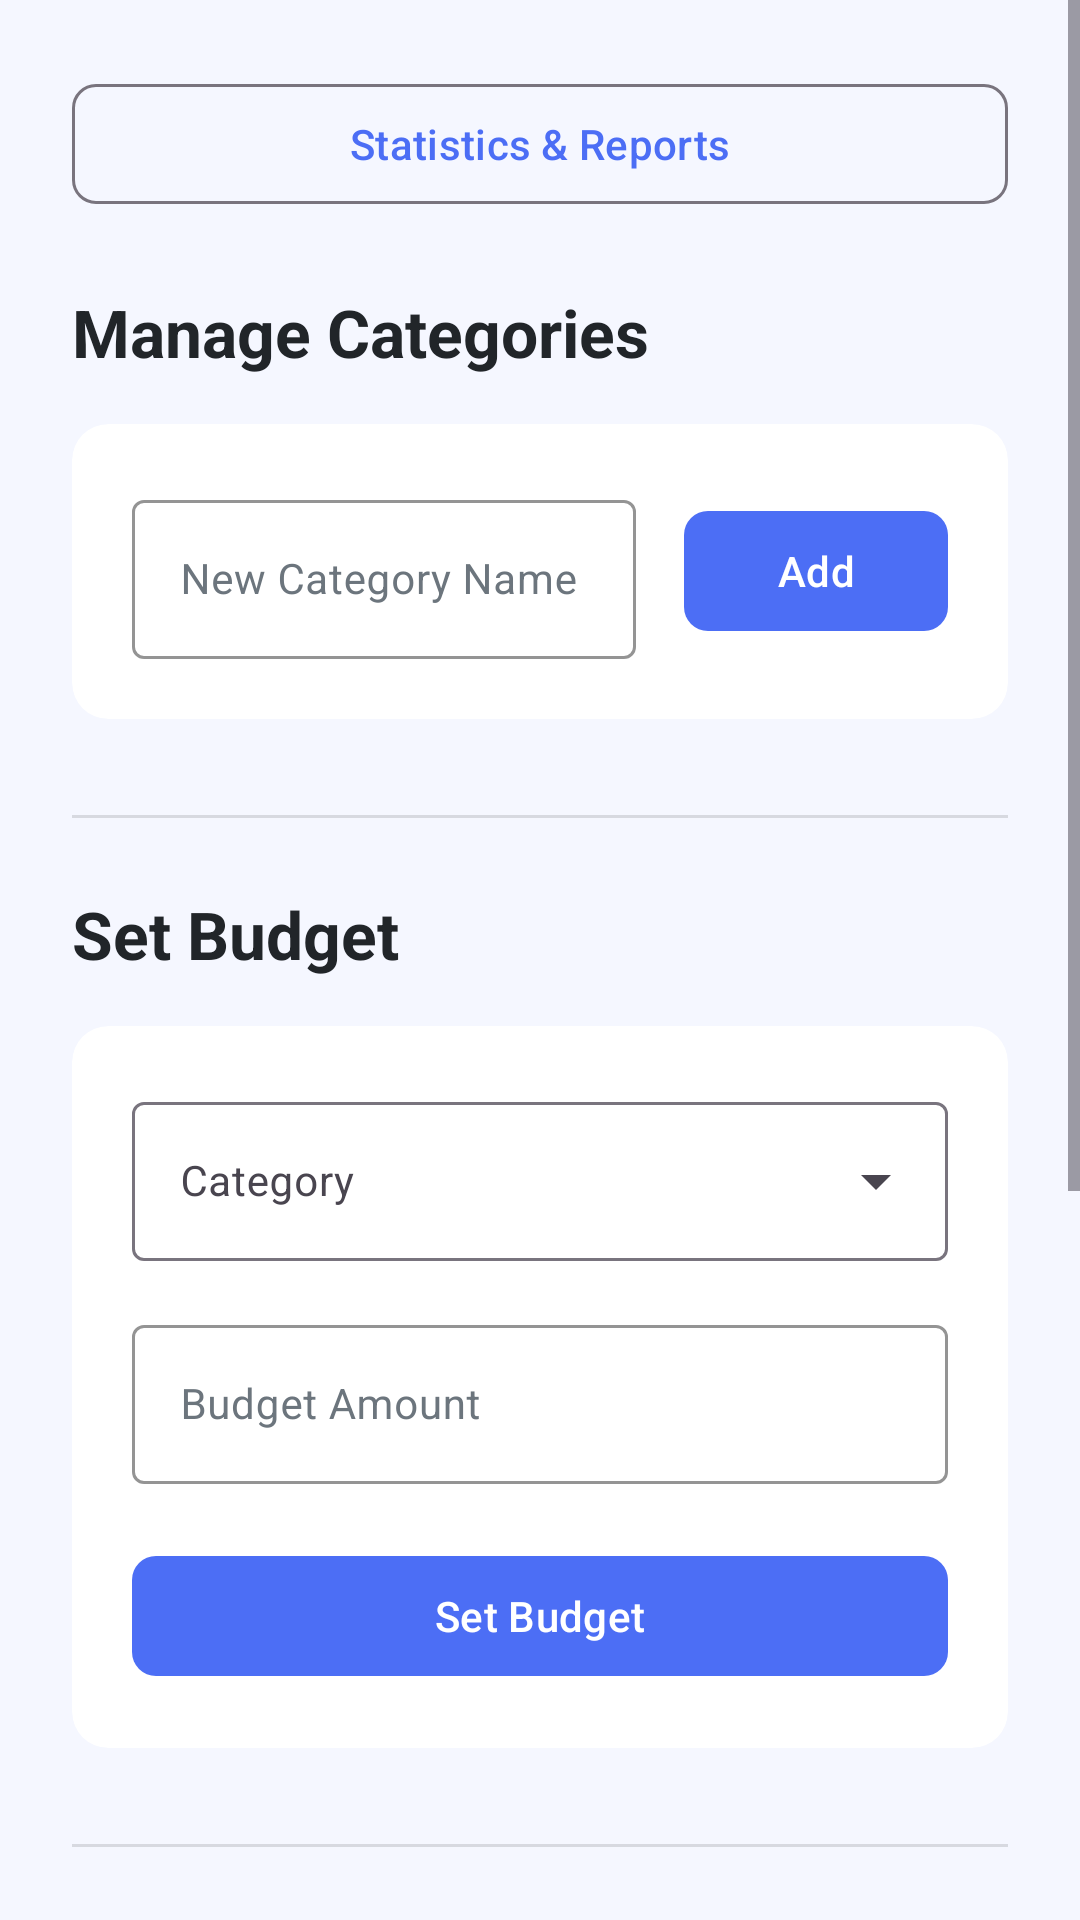

Here is an Android app screen rendered from its layout file. Give the layout XML and the strings, colors and styles it references.
<!-- AndroidManifest.xml: application theme Theme.FinanceTrackerAndroid -->
<!-- res/layout/nav_drawer_layout.xml -->
<?xml version="1.0" encoding="utf-8"?>
<ScrollView
    xmlns:android="http://schemas.android.com/apk/res/android"
    xmlns:app="http://schemas.android.com/apk/res-auto"
    xmlns:tools="http://schemas.android.com/tools"
    android:layout_width="match_parent"
    android:layout_height="match_parent"
    android:background="@color/background">

    <LinearLayout
        android:layout_width="match_parent"
        android:layout_height="wrap_content"
        android:orientation="vertical"
        android:padding="24dp">

        <com.google.android.material.button.MaterialButton
            android:id="@+id/button_open_stats"
            style="@style/Widget.Material3.Button.OutlinedButton"
            android:layout_width="match_parent"
            android:layout_height="wrap_content"
            android:text="Statistics &amp; Reports"
            app:cornerRadius="8dp"
            android:layout_marginBottom="24dp" />

        <TextView
            android:layout_width="wrap_content"
            android:layout_height="wrap_content"
            android:text="Manage Categories"
            android:textColor="@color/textPrimary"
            android:textSize="22sp"
            android:textStyle="bold"
            android:layout_marginBottom="16dp" />

        <com.google.android.material.card.MaterialCardView
            android:layout_width="match_parent"
            android:layout_height="wrap_content"
            app:cardCornerRadius="12dp"
            app:cardBackgroundColor="@color/surface"
            app:strokeWidth="0dp">

            <LinearLayout
                android:layout_width="match_parent"
                android:layout_height="wrap_content"
                android:orientation="horizontal"
                android:padding="20dp"
                android:gravity="center_vertical">

                <com.google.android.material.textfield.TextInputLayout
                    android:id="@+id/layout_category"
                    style="@style/Widget.FT.TextInput"
                    android:layout_width="0dp"
                    android:layout_weight="1"
                    android:layout_height="wrap_content"
                    android:hint="New Category Name">

                    <com.google.android.material.textfield.TextInputEditText
                        android:id="@+id/input_category"
                        android:layout_width="match_parent"
                        android:layout_height="wrap_content"
                        android:textColor="@color/textPrimary"
                        android:inputType="textCapWords"/>
                </com.google.android.material.textfield.TextInputLayout>

                <com.google.android.material.button.MaterialButton
                    android:id="@+id/button_save_category"
                    android:layout_width="wrap_content"
                    android:layout_height="wrap_content"
                    android:text="Add"
                    app:cornerRadius="8dp"
                    android:layout_marginStart="16dp"/>
            </LinearLayout>
        </com.google.android.material.card.MaterialCardView>

        <androidx.recyclerview.widget.RecyclerView
            android:id="@+id/recycler_view_categories"
            android:layout_width="match_parent"
            android:layout_height="wrap_content"
            android:layout_marginTop="8dp"
            android:maxHeight="150dp"
            app:layoutManager="androidx.recyclerview.widget.LinearLayoutManager"
            tools:listitem="@layout/item_category" />

        <View
            android:layout_width="match_parent"
            android:layout_height="1dp"
            android:background="?android:attr/listDivider"
            android:layout_marginVertical="24dp"/>

        <TextView
            android:layout_width="wrap_content"
            android:layout_height="wrap_content"
            android:text="Set Budget"
            android:textColor="@color/textPrimary"
            android:textSize="22sp"
            android:textStyle="bold"
            android:layout_marginBottom="16dp"/>

        <com.google.android.material.card.MaterialCardView
            android:layout_width="match_parent"
            android:layout_height="wrap_content"
            app:cardCornerRadius="12dp"
            app:cardBackgroundColor="@color/surface"
            app:strokeWidth="0dp">

            <LinearLayout
                android:layout_width="match_parent"
                android:layout_height="wrap_content"
                android:orientation="vertical"
                android:padding="20dp">

                <com.google.android.material.textfield.TextInputLayout
                    android:id="@+id/layout_budget_category_spinner"
                    style="@style/Widget.Material3.TextInputLayout.OutlinedBox.ExposedDropdownMenu"
                    android:layout_width="match_parent"
                    android:layout_height="wrap_content"
                    android:hint="Category">

                    <AutoCompleteTextView
                        android:id="@+id/spinner_budget_category"
                        style="@style/Widget.FT.AutoComplete"
                        android:layout_width="match_parent"
                        android:layout_height="wrap_content"
                        android:inputType="none" />
                </com.google.android.material.textfield.TextInputLayout>

                <com.google.android.material.textfield.TextInputLayout
                    android:id="@+id/layout_budget_amount"
                    style="@style/Widget.FT.TextInput"
                    android:layout_width="match_parent"
                    android:layout_height="wrap_content"
                    android:hint="Budget Amount"
                    android:layout_marginTop="16dp">

                    <com.google.android.material.textfield.TextInputEditText
                        android:id="@+id/input_budget_amount"
                        android:layout_width="match_parent"
                        android:layout_height="wrap_content"
                        android:textColor="@color/textPrimary"
                        android:inputType="numberDecimal"/>
                </com.google.android.material.textfield.TextInputLayout>

                <com.google.android.material.button.MaterialButton
                    android:id="@+id/button_save_budget"
                    android:layout_width="match_parent"
                    android:layout_height="wrap_content"
                    android:text="Set Budget"
                    app:cornerRadius="8dp"
                    android:layout_marginTop="20dp"/>
            </LinearLayout>
        </com.google.android.material.card.MaterialCardView>

        <androidx.recyclerview.widget.RecyclerView
            android:id="@+id/recycler_view_budgets"
            android:layout_width="match_parent"
            android:layout_height="wrap_content"
            android:layout_marginTop="8dp"
            android:maxHeight="220dp"
            app:layoutManager="androidx.recyclerview.widget.LinearLayoutManager"
            tools:listitem="@layout/item_budget" />

        <View
            android:layout_width="match_parent"
            android:layout_height="1dp"
            android:background="?android:attr/listDivider"
            android:layout_marginVertical="24dp"/>

        <TextView
            android:layout_width="wrap_content"
            android:layout_height="wrap_content"
            android:text="Savings Goals"
            android:textColor="@color/textPrimary"
            android:textSize="22sp"
            android:textStyle="bold"
            android:layout_marginBottom="16dp"/>

        <com.google.android.material.card.MaterialCardView
            android:layout_width="match_parent"
            android:layout_height="wrap_content"
            app:cardCornerRadius="12dp"
            app:cardBackgroundColor="@color/surface"
            app:strokeWidth="0dp">

            <LinearLayout
                android:layout_width="match_parent"
                android:layout_height="wrap_content"
                android:orientation="vertical"
                android:padding="20dp">

                <com.google.android.material.textfield.TextInputLayout
                    android:id="@+id/layout_goal_name"
                    style="@style/Widget.FT.TextInput"
                    android:layout_width="match_parent"
                    android:layout_height="wrap_content"
                    android:hint="Goal Name">

                    <com.google.android.material.textfield.TextInputEditText
                        android:id="@+id/input_goal_name"
                        android:layout_width="match_parent"
                        android:layout_height="wrap_content"
                        android:textColor="@color/textPrimary"
                        android:inputType="textCapWords"/>
                </com.google.android.material.textfield.TextInputLayout>

                <com.google.android.material.textfield.TextInputLayout
                    android:id="@+id/layout_goal_target"
                    style="@style/Widget.FT.TextInput"
                    android:layout_width="match_parent"
                    android:layout_height="wrap_content"
                    android:hint="Target Amount"
                    android:layout_marginTop="16dp">

                    <com.google.android.material.textfield.TextInputEditText
                        android:id="@+id/input_goal_target"
                        android:layout_width="match_parent"
                        android:layout_height="wrap_content"
                        android:textColor="@color/textPrimary"
                        android:inputType="numberDecimal"/>
                </com.google.android.material.textfield.TextInputLayout>

                <com.google.android.material.textfield.TextInputLayout
                    android:id="@+id/layout_goal_date"
                    style="@style/Widget.FT.TextInput"
                    android:layout_width="match_parent"
                    android:layout_height="wrap_content"
                    android:hint="Target Date (YYYY-MM-DD, optional)"
                    android:layout_marginTop="16dp">

                    <com.google.android.material.textfield.TextInputEditText
                        android:id="@+id/input_goal_date"
                        android:layout_width="match_parent"
                        android:layout_height="wrap_content"
                        android:textColor="@color/textPrimary"
                        android:inputType="text"/>
                </com.google.android.material.textfield.TextInputLayout>

                <com.google.android.material.button.MaterialButton
                    android:id="@+id/button_save_goal"
                    android:layout_width="match_parent"
                    android:layout_height="wrap_content"
                    android:text="Add Goal"
                    app:cornerRadius="8dp"
                    android:layout_marginTop="20dp"/>
            </LinearLayout>
        </com.google.android.material.card.MaterialCardView>

        <androidx.recyclerview.widget.RecyclerView
            android:id="@+id/recycler_view_goals"
            android:layout_width="match_parent"
            android:layout_height="wrap_content"
            android:layout_marginTop="8dp"
            android:maxHeight="300dp"
            app:layoutManager="androidx.recyclerview.widget.LinearLayoutManager"
            tools:listitem="@layout/item_savings_goal" />

    </LinearLayout>
</ScrollView>
<!-- res/layout/item_category.xml (included above) -->
<?xml version="1.0" encoding="utf-8"?>
<androidx.cardview.widget.CardView
    xmlns:android="http://schemas.android.com/apk/res/android"
    xmlns:app="http://schemas.android.com/apk/res-auto"
    android:layout_width="match_parent"
    android:layout_height="wrap_content"
    android:layout_margin="8dp"
    app:cardUseCompatPadding="true"
    app:cardCornerRadius="12dp"
    app:cardBackgroundColor="@color/surface">

    <TextView
        android:id="@+id/tvCategoryName"
        android:layout_width="match_parent"
        android:layout_height="wrap_content"
        android:padding="12dp"
        android:text="Category"
        android:textSize="16sp"
        android:textStyle="bold"
        android:textColor="@color/textPrimary"/>
</androidx.cardview.widget.CardView>
<!-- res/layout/item_budget.xml (included above) -->
<?xml version="1.0" encoding="utf-8"?>
<com.google.android.material.card.MaterialCardView
    xmlns:android="http://schemas.android.com/apk/res/android"
    xmlns:app="http://schemas.android.com/apk/res-auto"
    android:layout_width="match_parent"
    android:layout_height="wrap_content"
    android:layout_marginBottom="8dp">

    <androidx.constraintlayout.widget.ConstraintLayout
        android:layout_width="match_parent"
        android:layout_height="wrap_content"
        android:padding="12dp">

        <ImageView
            android:id="@+id/icon_sync_status"
            android:layout_width="16dp"
            android:layout_height="16dp"
            android:src="@drawable/ic_save"
            app:tint="@color/color_synced"
            app:layout_constraintStart_toStartOf="parent"
            app:layout_constraintTop_toTopOf="@id/text_budget_title"
            app:layout_constraintBottom_toBottomOf="@id/text_budget_title"/>

        <TextView
            android:id="@+id/text_budget_title"
            android:layout_width="0dp"
            android:layout_height="wrap_content"
            android:textColor="@color/textPrimary"
            android:textSize="16sp"
            android:textStyle="bold"
            app:layout_constraintStart_toEndOf="@id/icon_sync_status"
            app:layout_constraintEnd_toStartOf="@id/text_budget_amount"
            app:layout_constraintTop_toTopOf="parent"
            android:layout_marginStart="8dp"
            android:layout_marginEnd="12dp"
            android:text="Market (11/2025)"/>

        <TextView
            android:id="@+id/text_budget_amount"
            android:layout_width="wrap_content"
            android:layout_height="wrap_content"
            android:textColor="@color/textPrimary"
            android:textSize="16sp"
            android:textStyle="bold"
            app:layout_constraintEnd_toStartOf="@+id/button_delete"
            app:layout_constraintTop_toTopOf="parent"
            app:layout_constraintBottom_toBottomOf="parent"
            android:layout_marginEnd="12dp"
            android:text="$300.00"/>

        <ImageView
            android:id="@+id/button_delete"
            android:layout_width="40dp"
            android:layout_height="40dp"
            android:src="@drawable/ic_delete"
            android:padding="8dp"
            app:tint="@color/textSecondary"
            android:background="?attr/selectableItemBackgroundBorderless"
            app:layout_constraintEnd_toEndOf="parent"
            app:layout_constraintTop_toTopOf="parent"
            app:layout_constraintBottom_toBottomOf="parent"/>
    </androidx.constraintlayout.widget.ConstraintLayout>
</com.google.android.material.card.MaterialCardView>
<!-- res/layout/item_savings_goal.xml (included above) -->
<?xml version="1.0" encoding="utf-8"?>
<com.google.android.material.card.MaterialCardView
    xmlns:android="http://schemas.android.com/apk/res/android"
    xmlns:app="http://schemas.android.com/apk/res-auto"
    android:layout_width="match_parent"
    android:layout_height="wrap_content"
    android:layout_marginBottom="8dp">

    <androidx.constraintlayout.widget.ConstraintLayout
        android:layout_width="match_parent"
        android:layout_height="wrap_content"
        android:padding="12dp">

        <TextView
            android:id="@+id/textGoalName"
            android:layout_width="0dp"
            android:layout_height="wrap_content"
            android:text="New Phone"
            android:textColor="@color/textPrimary"
            android:textSize="16sp"
            android:textStyle="bold"
            app:layout_constraintStart_toStartOf="parent"
            app:layout_constraintEnd_toStartOf="@id/buttonContribute"
            app:layout_constraintTop_toTopOf="parent"
            android:layout_marginEnd="12dp"/>

        <TextView
            android:id="@+id/textGoalProgress"
            android:layout_width="0dp"
            android:layout_height="wrap_content"
            android:text="$0.00 / $500.00"
            android:textColor="@color/textSecondary"
            app:layout_constraintStart_toStartOf="@id/textGoalName"
            app:layout_constraintTop_toBottomOf="@id/textGoalName"
            app:layout_constraintEnd_toStartOf="@id/buttonContribute"
            android:layout_marginTop="4dp"
            android:layout_marginEnd="12dp"/>

        <ImageButton
            android:id="@+id/buttonContribute"
            android:layout_width="40dp"
            android:layout_height="40dp"
            android:src="@drawable/ic_save"
            android:contentDescription="Contribute"
            app:tint="@color/primary"
            android:background="?attr/selectableItemBackgroundBorderless"
            app:layout_constraintEnd_toStartOf="@id/buttonDeleteGoal"
            app:layout_constraintTop_toTopOf="parent"
            app:layout_constraintBottom_toBottomOf="parent"/>

        <ImageButton
            android:id="@+id/buttonDeleteGoal"
            android:layout_width="40dp"
            android:layout_height="40dp"
            android:src="@drawable/ic_delete"
            android:contentDescription="Delete Goal"
            app:tint="@color/textSecondary"
            android:background="?attr/selectableItemBackgroundBorderless"
            app:layout_constraintEnd_toEndOf="parent"
            app:layout_constraintTop_toTopOf="parent"
            app:layout_constraintBottom_toBottomOf="parent"/>
    </androidx.constraintlayout.widget.ConstraintLayout>
</com.google.android.material.card.MaterialCardView>
<!-- resources referenced by this layout -->
<resources>
  <color name="background">#F5F7FF</color>
  <color name="color_synced">#4CAF50</color>
  <color name="primary">#4C6EF5</color>
  <color name="surface">#FFFFFF</color>
  <color name="textPrimary">#212529</color>
  <color name="textSecondary">#6C757D</color>
  <style name="Widget.FT.AutoComplete" parent="Widget.Material3.AutoCompleteTextView.OutlinedBox">
          <item name="android:textColor">@color/textPrimary</item>
      </style>
  <style name="Widget.FT.TextInput" parent="Widget.Material3.TextInputLayout.OutlinedBox">
          <item name="boxStrokeColor">@color/primary</item>
          <item name="boxStrokeWidth">1dp</item>
          <item name="boxStrokeWidthFocused">2dp</item>
          <item name="boxBackgroundColor">@color/surface</item>
          <item name="android:textColorHint">@color/textSecondary</item>
          <item name="hintTextColor">@color/textSecondary</item>
      </style>
  <style name="Theme.FinanceTrackerAndroid" parent="Theme.Material3.Light.NoActionBar">
          <item name="android:statusBarColor">@color/primary</item>
          <item name="android:navigationBarColor">@color/background</item>
          <item name="android:windowBackground">@color/background</item>
  
          <item name="colorPrimary">@color/primary</item>
          <item name="colorOnPrimary">@color/onPrimary</item>
          <item name="colorSecondary">@color/secondary</item>
          <item name="colorOnSecondary">@color/onSecondary</item>
          <item name="colorSurface">@color/surface</item>
          <item name="colorOnSurface">@color/textPrimary</item>
          <item name="android:textColor">@color/textPrimary</item>
  
          <item name="textAppearanceBodyLarge">@style/TextAppearance.FT.Body</item>
          <item name="textAppearanceBodyMedium">@style/TextAppearance.FT.Body</item>
          <item name="textAppearanceBodySmall">@style/TextAppearance.FT.BodySecondary</item>
          <item name="textAppearanceTitleMedium">@style/TextAppearance.FT.Title</item>
  
          <item name="textInputStyle">@style/Widget.FT.TextInput</item>
      </style>
  <color name="onPrimary">#FFFFFF</color>
  <color name="secondary">#00B4AB</color>
  <color name="onSecondary">#FFFFFF</color>
  <style name="TextAppearance.FT.Body" parent="TextAppearance.Material3.BodyMedium">
          <item name="android:textColor">@color/textPrimary</item>
      </style>
  <style name="TextAppearance.FT.BodySecondary" parent="TextAppearance.Material3.BodySmall">
          <item name="android:textColor">@color/textSecondary</item>
      </style>
  <style name="TextAppearance.FT.Title" parent="TextAppearance.Material3.TitleMedium">
          <item name="android:textColor">@color/textPrimary</item>
      </style>
</resources>
